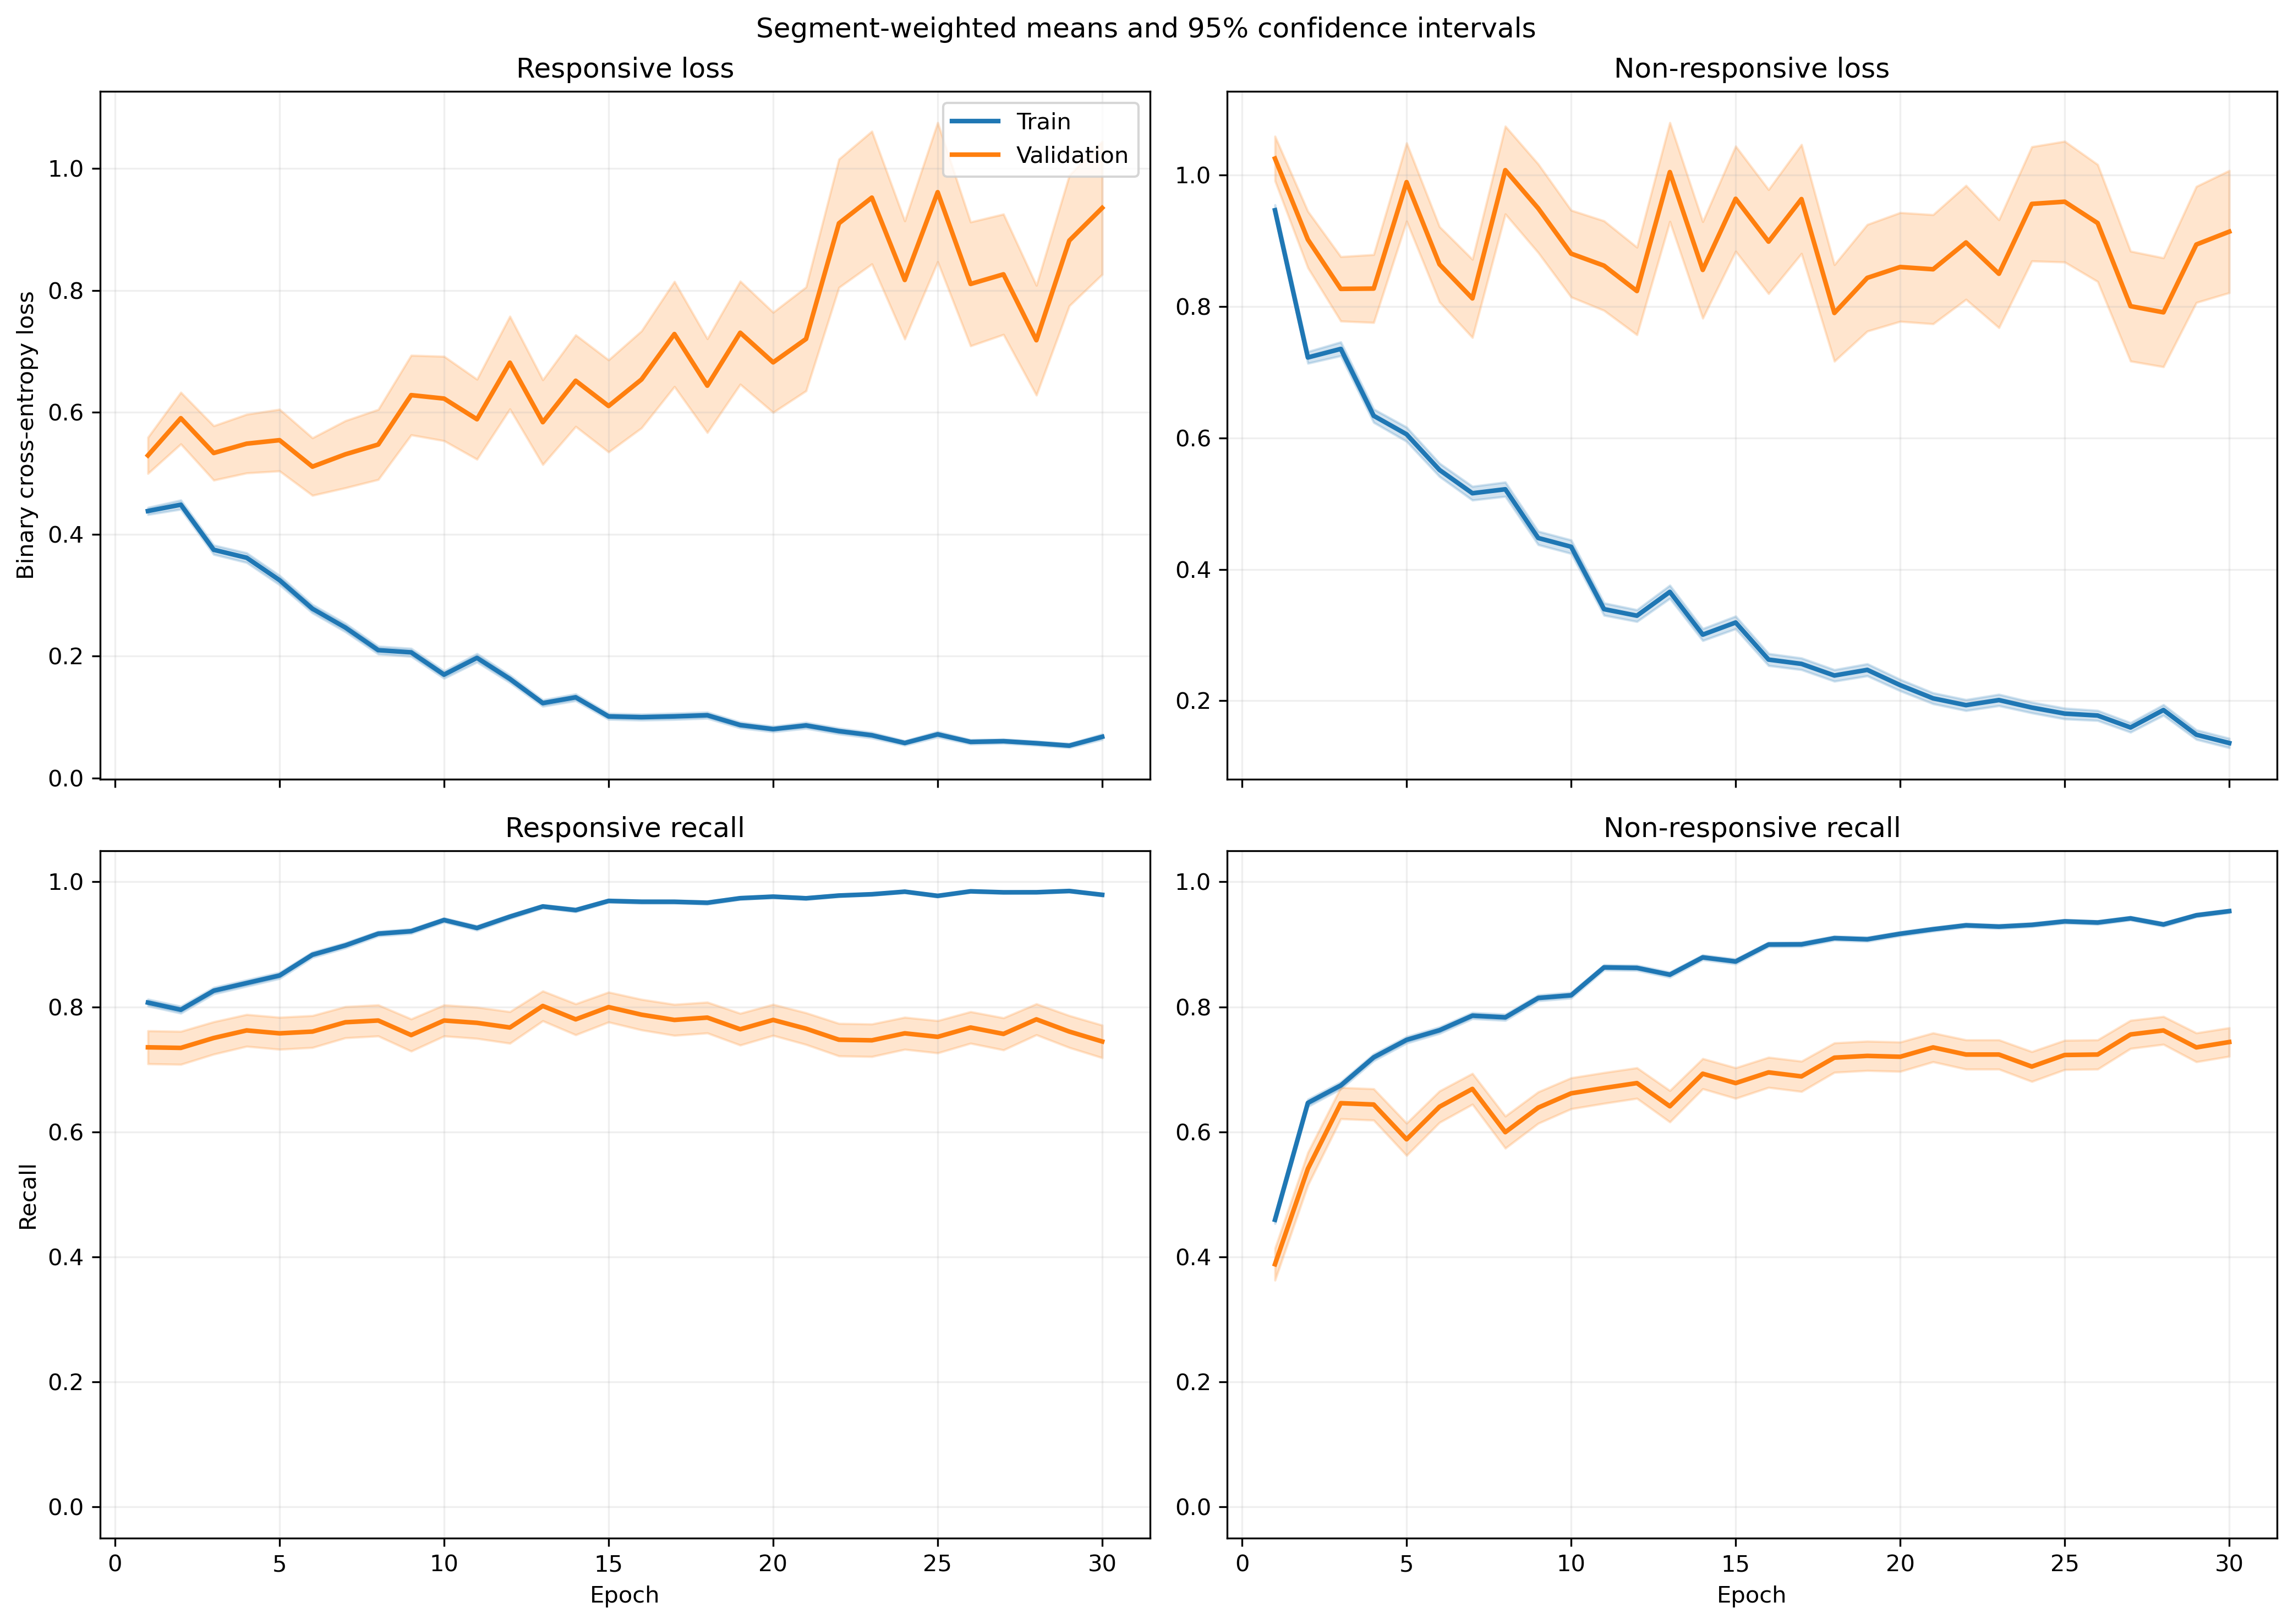

Data behind this chart, as committed beside it:
fold, epoch, split, r_loss, r_loss_count, r_loss_sum, r_loss_sum_sq, r_recall, r_recall_count, r_recall_sum, r_recall_sum_sq, nr_loss, nr_loss_count, nr_loss_sum, nr_loss_sum_sq, nr_recall, nr_recall_count, nr_recall_sum, nr_recall_sum_sq
1, 1, train, 0.3803, 1063, 404.2, 276.9, 0.8514, 1063, 905.0, 905.0, 1.062, 1401, 1488, 2208, 0.3812, 1401, 534.0, 534.0
1, 1, validation, 0.1691, 10, 1.691, 0.3709, 1.0, 10, 10.0, 10.0, , 0, 0.0, 0.0, , 0, 0.0, 0.0
1, 2, train, 0.3976, 1063, 422.7, 398.7, 0.8194, 1063, 871.0, 871.0, 0.7519, 1401, 1053, 1530, 0.6381, 1401, 894.0, 894.0
1, 2, validation, 0.09015, 10, 0.9015, 0.09213, 1.0, 10, 10.0, 10.0, , 0, 0.0, 0.0, , 0, 0.0, 0.0
1, 3, train, 0.388, 1063, 412.4, 473.7, 0.8288, 1063, 881.0, 881.0, 0.6746, 1401, 945.1, 1509, 0.6924, 1401, 970.0, 970.0
1, 3, validation, 0.07096, 10, 0.7096, 0.0573, 1.0, 10, 10.0, 10.0, , 0, 0.0, 0.0, , 0, 0.0, 0.0
1, 4, train, 0.3318, 1063, 352.7, 428.6, 0.8363, 1063, 889.0, 889.0, 0.6888, 1401, 965, 1823, 0.7209, 1401, 1010, 1010
1, 4, validation, 0.0426, 10, 0.426, 0.02071, 1.0, 10, 10.0, 10.0, , 0, 0.0, 0.0, , 0, 0.0, 0.0
1, 5, train, 0.4457, 1063, 473.8, 750.2, 0.7921, 1063, 842.0, 842.0, 0.4688, 1401, 656.8, 1238, 0.8101, 1401, 1135, 1135
1, 5, validation, 0.04877, 10, 0.4877, 0.03099, 1.0, 10, 10.0, 10.0, , 0, 0.0, 0.0, , 0, 0.0, 0.0
1, 6, train, 0.2949, 1063, 313.5, 339.6, 0.8796, 1063, 935.0, 935.0, 0.4662, 1401, 653.2, 976.9, 0.7887, 1401, 1105, 1105
1, 6, validation, 0.05596, 10, 0.5596, 0.04174, 1.0, 10, 10.0, 10.0, , 0, 0.0, 0.0, , 0, 0.0, 0.0
1, 7, train, 0.2287, 1063, 243.1, 414.5, 0.9087, 1063, 966.0, 966.0, 0.6235, 1401, 873.5, 2213, 0.7673, 1401, 1075, 1075
1, 7, validation, 0.01766, 10, 0.1766, 0.004372, 1.0, 10, 10.0, 10.0, , 0, 0.0, 0.0, , 0, 0.0, 0.0
1, 8, train, 0.2088, 1063, 221.9, 289, 0.9219, 1063, 980.0, 980.0, 0.5277, 1401, 739.3, 1600, 0.7794, 1401, 1092, 1092
1, 8, validation, 0.05063, 10, 0.5063, 0.03856, 1.0, 10, 10.0, 10.0, , 0, 0.0, 0.0, , 0, 0.0, 0.0
1, 9, train, 0.1981, 1063, 210.6, 246, 0.9219, 1063, 980.0, 980.0, 0.4534, 1401, 635.3, 1286, 0.8187, 1401, 1147, 1147
1, 9, validation, 0.174, 10, 1.74, 0.9857, 0.9, 10, 9.0, 9.0, , 0, 0.0, 0.0, , 0, 0.0, 0.0
1, 10, train, 0.1493, 1063, 158.7, 159.7, 0.9501, 1063, 1010, 1010, 0.4347, 1401, 609, 1202, 0.8194, 1401, 1148, 1148
1, 10, validation, 0.1129, 10, 1.129, 0.5716, 0.9, 10, 9.0, 9.0, , 0, 0.0, 0.0, , 0, 0.0, 0.0
1, 11, train, 0.1253, 1063, 133.2, 202.1, 0.9577, 1063, 1018, 1018, 0.5577, 1401, 781.4, 2046, 0.7802, 1401, 1093, 1093
1, 11, validation, 0.03642, 10, 0.3642, 0.03938, 1.0, 10, 10.0, 10.0, , 0, 0.0, 0.0, , 0, 0.0, 0.0
1, 12, train, 0.178, 1063, 189.2, 206.2, 0.9266, 1063, 985.0, 985.0, 0.4424, 1401, 619.8, 1366, 0.8208, 1401, 1150, 1150
1, 12, validation, 0.126, 10, 1.26, 0.4913, 1.0, 10, 10.0, 10.0, , 0, 0.0, 0.0, , 0, 0.0, 0.0
1, 13, train, 0.1366, 1063, 145.2, 197.6, 0.9567, 1063, 1017, 1017, 0.364, 1401, 510, 1196, 0.8587, 1401, 1203, 1203
1, 13, validation, 0.06656, 10, 0.6656, 0.1716, 1.0, 10, 10.0, 10.0, , 0, 0.0, 0.0, , 0, 0.0, 0.0
1, 14, train, 0.1166, 1063, 123.9, 120.1, 0.968, 1063, 1029, 1029, 0.2921, 1401, 409.3, 786.6, 0.8715, 1401, 1221, 1221
1, 14, validation, 0.1229, 10, 1.229, 0.293, 1.0, 10, 10.0, 10.0, , 0, 0.0, 0.0, , 0, 0.0, 0.0
1, 15, train, 0.1544, 1063, 164.1, 310, 0.952, 1063, 1012, 1012, 0.2246, 1401, 314.6, 706.2, 0.9072, 1401, 1271, 1271
1, 15, validation, 0.05753, 10, 0.5753, 0.07038, 1.0, 10, 10.0, 10.0, , 0, 0.0, 0.0, , 0, 0.0, 0.0
1, 16, train, 0.06597, 1063, 70.13, 56.31, 0.9859, 1063, 1048, 1048, 0.3517, 1401, 492.7, 1041, 0.8515, 1401, 1193, 1193
1, 16, validation, 0.0374, 10, 0.374, 0.01829, 1.0, 10, 10.0, 10.0, , 0, 0.0, 0.0, , 0, 0.0, 0.0
1, 17, train, 0.2031, 1063, 215.9, 585.3, 0.9294, 1063, 988.0, 988.0, 0.2644, 1401, 370.4, 1016, 0.8972, 1401, 1257, 1257
1, 17, validation, 0.02827, 10, 0.2827, 0.01443, 1.0, 10, 10.0, 10.0, , 0, 0.0, 0.0, , 0, 0.0, 0.0
1, 18, train, 0.1151, 1063, 122.3, 138, 0.9661, 1063, 1027, 1027, 0.1657, 1401, 232.1, 457, 0.9422, 1401, 1320, 1320
1, 18, validation, 0.06237, 10, 0.6237, 0.07325, 1.0, 10, 10.0, 10.0, , 0, 0.0, 0.0, , 0, 0.0, 0.0
1, 19, train, 0.08686, 1063, 92.33, 117.4, 0.9699, 1063, 1031, 1031, 0.2109, 1401, 295.5, 761.4, 0.9222, 1401, 1292, 1292
1, 19, validation, 0.3979, 10, 3.979, 5.879, 0.9, 10, 9.0, 9.0, , 0, 0.0, 0.0, , 0, 0.0, 0.0
1, 20, train, 0.09538, 1063, 101.4, 175.2, 0.9614, 1063, 1022, 1022, 0.1983, 1401, 277.8, 778, 0.9329, 1401, 1307, 1307
1, 20, validation, 0.07695, 10, 0.7695, 0.1478, 1.0, 10, 10.0, 10.0, , 0, 0.0, 0.0, , 0, 0.0, 0.0
1, 21, train, 0.08541, 1063, 90.79, 158.8, 0.9737, 1063, 1035, 1035, 0.2069, 1401, 289.9, 731.2, 0.9215, 1401, 1291, 1291
1, 21, validation, 0.02475, 10, 0.2475, 0.01094, 1.0, 10, 10.0, 10.0, , 0, 0.0, 0.0, , 0, 0.0, 0.0
1, 22, train, 0.1397, 1063, 148.5, 361.2, 0.9539, 1063, 1014, 1014, 0.1507, 1401, 211.1, 633.2, 0.9493, 1401, 1330, 1330
1, 22, validation, 0.07441, 10, 0.7441, 0.1383, 1.0, 10, 10.0, 10.0, , 0, 0.0, 0.0, , 0, 0.0, 0.0
1, 23, train, 0.04645, 1063, 49.38, 79.53, 0.9915, 1063, 1054, 1054, 0.219, 1401, 306.8, 786.5, 0.9179, 1401, 1286, 1286
1, 23, validation, 0.04498, 10, 0.4498, 0.05354, 1.0, 10, 10.0, 10.0, , 0, 0.0, 0.0, , 0, 0.0, 0.0
1, 24, train, 0.0453, 1063, 48.16, 50.98, 0.9878, 1063, 1050, 1050, 0.2028, 1401, 284.1, 807.6, 0.9286, 1401, 1301, 1301
1, 24, validation, 0.06114, 10, 0.6114, 0.07556, 1.0, 10, 10.0, 10.0, , 0, 0.0, 0.0, , 0, 0.0, 0.0
1, 25, train, 0.06222, 1063, 66.14, 73.01, 0.9821, 1063, 1044, 1044, 0.1613, 1401, 226, 632.8, 0.9436, 1401, 1322, 1322
1, 25, validation, 0.4296, 10, 4.296, 6.939, 0.8, 10, 8.0, 8.0, , 0, 0.0, 0.0, , 0, 0.0, 0.0
1, 26, train, 0.0834, 1063, 88.66, 134.3, 0.9727, 1063, 1034, 1034, 0.1386, 1401, 194.2, 545.9, 0.9515, 1401, 1333, 1333
1, 26, validation, 0.2503, 10, 2.503, 2.713, 0.9, 10, 9.0, 9.0, , 0, 0.0, 0.0, , 0, 0.0, 0.0
1, 27, train, 0.06104, 1063, 64.88, 81.99, 0.9831, 1063, 1045, 1045, 0.13, 1401, 182.1, 551.2, 0.96, 1401, 1345, 1345
1, 27, validation, 0.1923, 10, 1.923, 2.434, 0.9, 10, 9.0, 9.0, , 0, 0.0, 0.0, , 0, 0.0, 0.0
1, 28, train, 0.04372, 1063, 46.48, 45.81, 0.9906, 1063, 1053, 1053, 0.1293, 1401, 181.1, 484.4, 0.9557, 1401, 1339, 1339
1, 28, validation, 0.2259, 10, 2.259, 1.68, 0.9, 10, 9.0, 9.0, , 0, 0.0, 0.0, , 0, 0.0, 0.0
1, 29, train, 0.04722, 1063, 50.19, 85.26, 0.9887, 1063, 1051, 1051, 0.1216, 1401, 170.3, 540.7, 0.96, 1401, 1345, 1345
1, 29, validation, 0.5549, 10, 5.549, 10.19, 0.8, 10, 8.0, 8.0, , 0, 0.0, 0.0, , 0, 0.0, 0.0
1, 30, train, 0.07906, 1063, 84.04, 157.3, 0.9812, 1063, 1043, 1043, 0.09535, 1401, 133.6, 309.1, 0.9636, 1401, 1350, 1350
1, 30, validation, 0.08917, 10, 0.8917, 0.3699, 1.0, 10, 10.0, 10.0, , 0, 0.0, 0.0, , 0, 0.0, 0.0
... 1,140 more rows
